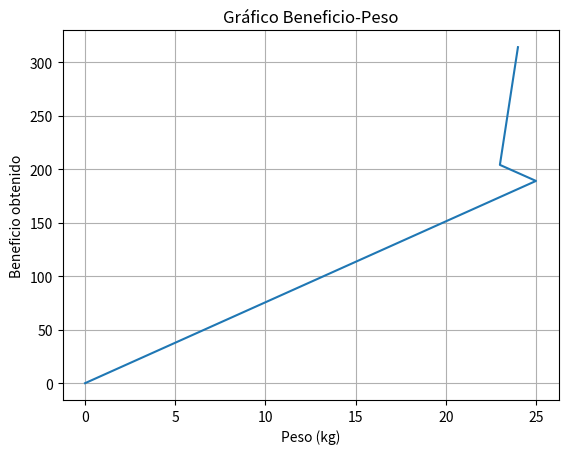

Here is the Python script that generated this plot:
# Inclusión de dependencias del proyecto...
import matplotlib.pyplot as plt
import random
import math

# Parámetros del algoritmo PSO
max_iteraciones = 5  # Número máximo de iteraciones
tamaño_población = 5  # Tamaño del enjambre (número de partículas)
w = 0.9              # Peso de inercia
alpha = 0.6          # Factor cognitivo (aprendizaje individual)
beta = 0.6           # Factor social (aprendizaje grupal)

# Definición de variables globales [Importante: otras variables y la ejecución del algoritmo se encuentran al final de este archivo]...
nombres = ['inversion1', 'inversion2', 'inversion3', 'inversion4', 'inversion5', 'inversion6', 'inversion7']
beneficios = [35, 85, 135, 10, 25, 2, 94]
pesos = [8, 7, 8, 9, 7, 9, 9]
maxPeso = 25

random_vector = [random.random() for _ in range(700)] #son 525 con esta configuracion
contador = 0

# Función que intentamos maximizar...
def fncMax(x):
    t = fncSumaBeneficio(x)
    return t + fncSumaPeso(x, t)


def fncSumaBeneficio(x):
    total = 0
    for i in range(len(x)):
        total += x[i] * beneficios[i]  # Cantidad * Beneficio
    return total


def fncSumaPeso(x, penalizacion):
    total = 0
    for i in range(len(x)):
        total += x[i] * pesos[i]  # Cantidad * Peso

    if total <= maxPeso:
        if total <= penalizacion:
            return penalizacion - total
        else:
            return 0
    else:
        return -penalizacion

    """
        Si el peso excede el máximo permitido (maxPeso),
        la función devuelve una penalización negativa equivalente al valor de la primera función,
        anulando el valor actual para evitar que sea considerado...
    """


# Clase para representar las partículas...
import numpy as np

class Particula:
    def __init__(self, valoresIniciales):
        self.posicion = []       # Posición de la partícula
        self.velocidad = []      # Velocidad de la partícula
        self.pBest = []          # Mejor posición personal
        self.pBestAproximacion = -1  # Mejor aproximación personal
        self.aproximacion = -1       # Aproximación actual

        for i in range(numVariables):
            self.velocidad.append(random.uniform(-1, 1))
            self.posicion.append(valoresIniciales[i])

    # Calcula la aptitud de la partícula...
    def calcular(self, funcion):
        self.aproximacion = funcion(self.posicion)

        # Actualiza el mejor valor personal si es necesario...
        if self.aproximacion > self.pBestAproximacion or self.pBestAproximacion == -1:
            self.pBest = list(self.posicion)
            self.pBestAproximacion = self.aproximacion

    # Actualiza la velocidad de la partícula...
    def actualizar_velocidad(self, mejorPosicionGrupo, random_vector):
        global w,alpha,beta

        for i in range(numVariables):
            global contador
            r1 = random_vector[contador]  # Aleatorio predefinido para peso cognitivo
            contador +=1
            r2 = random_vector[contador]  # Aleatorio predefinido para peso social
            contador +=1

            velocidadCognitiva = alpha * r1 * (self.pBest[i] - self.posicion[i])
            velocidadSocial = beta * r2 * (mejorPosicionGrupo[i] - self.posicion[i])
            self.velocidad[i] = w * self.velocidad[i] + velocidadCognitiva + velocidadSocial

    # Actualiza la posición basada en la nueva velocidad (binaria)...
    def actualizar_posicion(self, limites):
        for i in range(numVariables):
            global contador
            probabilidad = 1 / (1 + math.exp(-self.velocidad[i]))  # Sigmoid para convertir a probabilidad
            self.posicion[i] = 1 if random_vector[contador] < probabilidad else 0
            contador +=1


class PSO:
    historialBeneficios, historialPesos, mejorPosicionGrupo, mejorAproximacionGrupo = [], [], [], -1

    def __init__(self, funcion, valoresIniciales, limites, tamanoGrupo, maxIter, random_vector, mostrarProgreso=True):
        global numVariables

        numVariables = len(valoresIniciales)
        self.mejorAproximacionGrupo = -1  
        self.mejorPosicionGrupo = []  

        # Inicialización del enjambre...
        enjambre = []
        for i in range(tamanoGrupo):
            enjambre.append(Particula(valoresIniciales))

        # Ciclo de optimización...
        for iteracion in range(maxIter):
            # Evaluación de cada partícula...
            for particula in enjambre:
                particula.calcular(funcion)

                # Actualización de la mejor posición global si es necesario...
                if particula.aproximacion > self.mejorAproximacionGrupo or self.mejorAproximacionGrupo == -1:
                    self.mejorPosicionGrupo = list(particula.posicion)
                    self.mejorAproximacionGrupo = float(particula.aproximacion)

            # Actualización de velocidades y posiciones...
            for particula in enjambre:
                particula.actualizar_velocidad(self.mejorPosicionGrupo, random_vector)
                particula.actualizar_posicion(limites)

            # Registro de beneficios y pesos...
            beneficioTotal = sum(self.mejorPosicionGrupo[i] * beneficios[i] for i in range(numVariables))
            pesoTotal = sum(self.mejorPosicionGrupo[i] * pesos[i] for i in range(numVariables))
            self.historialBeneficios.append(beneficioTotal)
            self.historialPesos.append(pesoTotal)

            if mostrarProgreso:
                print(f"Iteración {iteracion + 1}: {self.mejorPosicionGrupo}")

    def imprimir_resultados(self):
        print('\nRESULTADOS:\n')
        beneficioTotal = 0
        pesoTotal = 0
        for i, nombre in enumerate(nombres):
            print(f"{nombre}: {self.mejorPosicionGrupo[i]} unidades")
            beneficioTotal += self.mejorPosicionGrupo[i] * beneficios[i]
            pesoTotal += self.mejorPosicionGrupo[i] * pesos[i]
        print('#' * 50)
        print(f"Beneficio obtenido: {beneficioTotal}, Peso total: {pesoTotal}")

    def graficar_resultados(self, nombreArchivo=''):
        plt.plot(self.historialPesos, self.historialBeneficios)
        plt.xlabel('Peso (kg)')
        plt.ylabel('Beneficio obtenido')
        plt.title('Gráfico Beneficio-Peso')
        plt.grid(True)

        if nombreArchivo:
            plt.savefig(f"{nombreArchivo}.png")

        plt.show()


# Configuración inicial y ejecución del algoritmo...
valoresIniciales = [0] * len(nombres)  # Comienza sin objetos seleccionados
limites = [(0, 1)] * len(nombres)  # Límites binarios para todos los objetos

# Vector de elementos aleatorios predefinidos
#random_vector = [[random.random(), random.random()] for _ in range(len(nombres))]

print(f"vercor randomico: \t", random_vector)

print("[nombre_objeto: limite_inferior - limite_superior]\n")
for i, nombre in enumerate(nombres):
    print(f"{nombre}: {limites[i][0]} - {limites[i][1]}")
print(f"\nUn total de {len(nombres)} variables...\n")

pso = PSO(
    funcion=fncMax,
    valoresIniciales=valoresIniciales,
    limites=limites,
    tamanoGrupo=5,  # popSize
    maxIter=5,  # MaxIter
    random_vector=random_vector,
    mostrarProgreso=True
)
pso.imprimir_resultados()
pso.graficar_resultados(nombreArchivo='resultado')
print(f"contador: {contador}")